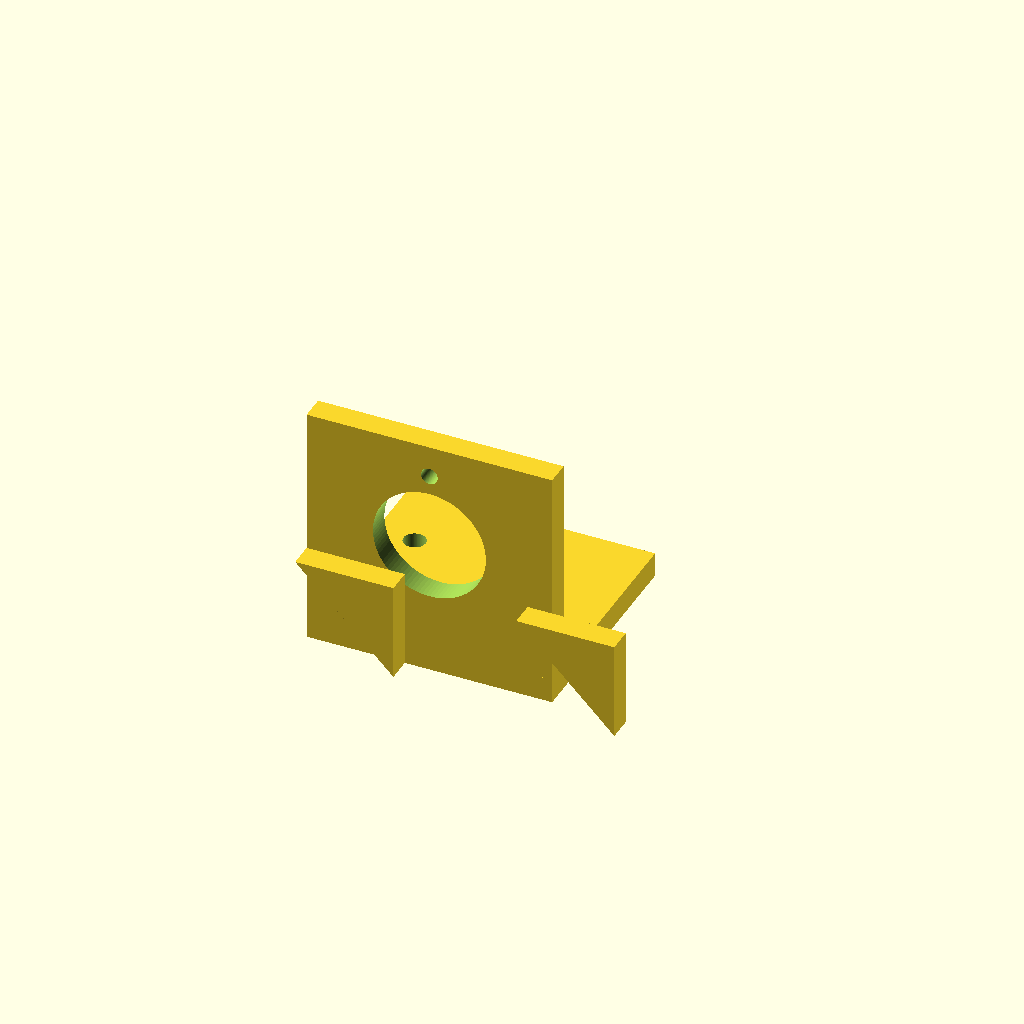
Cell 1: rendered with the file's own defaults.
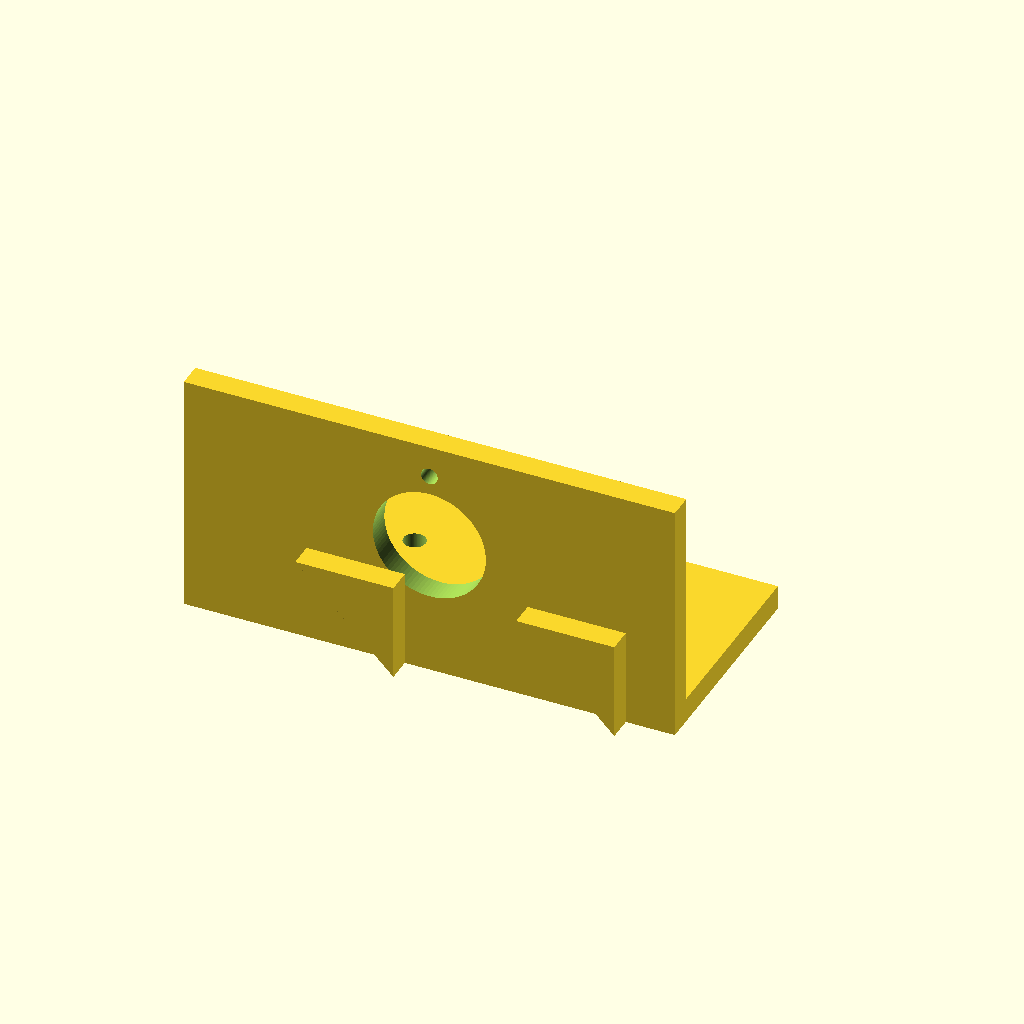
Cell 2: plate_x = 50 (everything else at default).
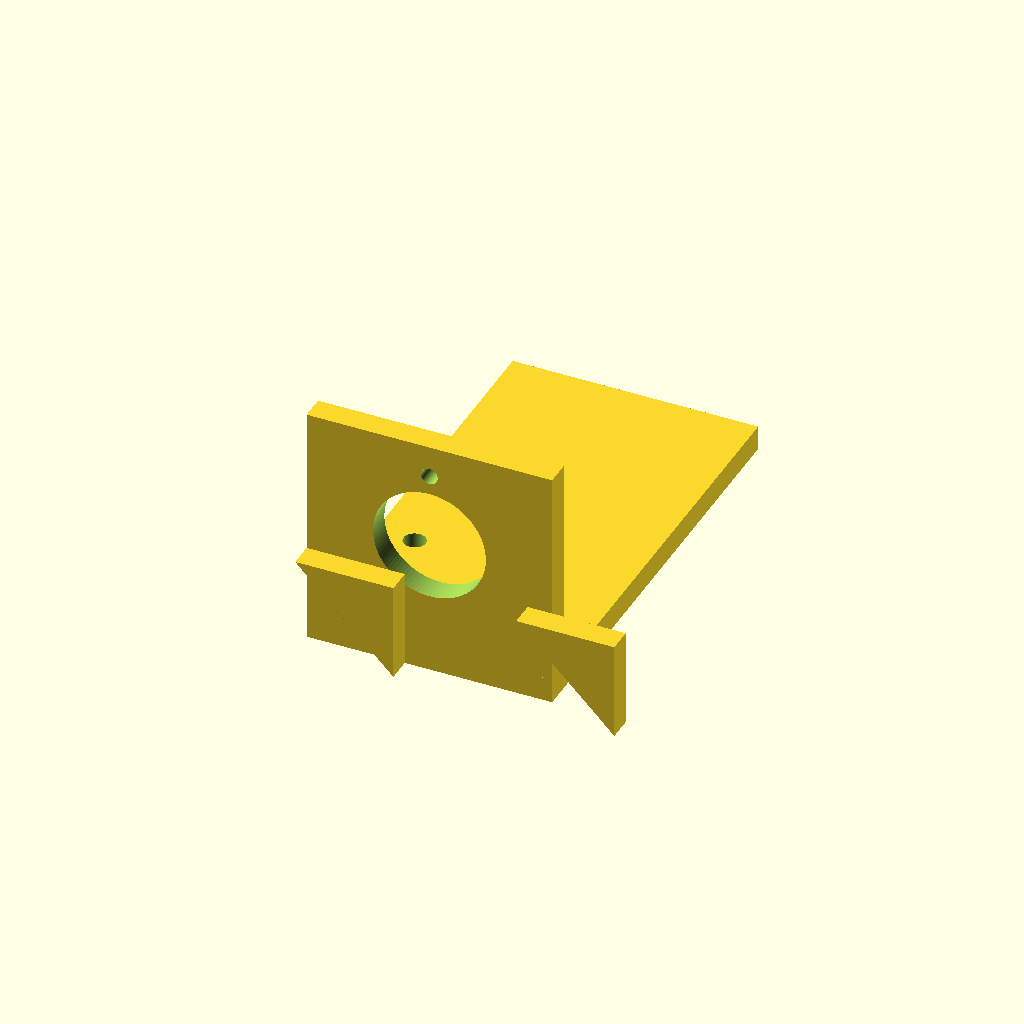
Cell 3: the same model with plate_y = 90.
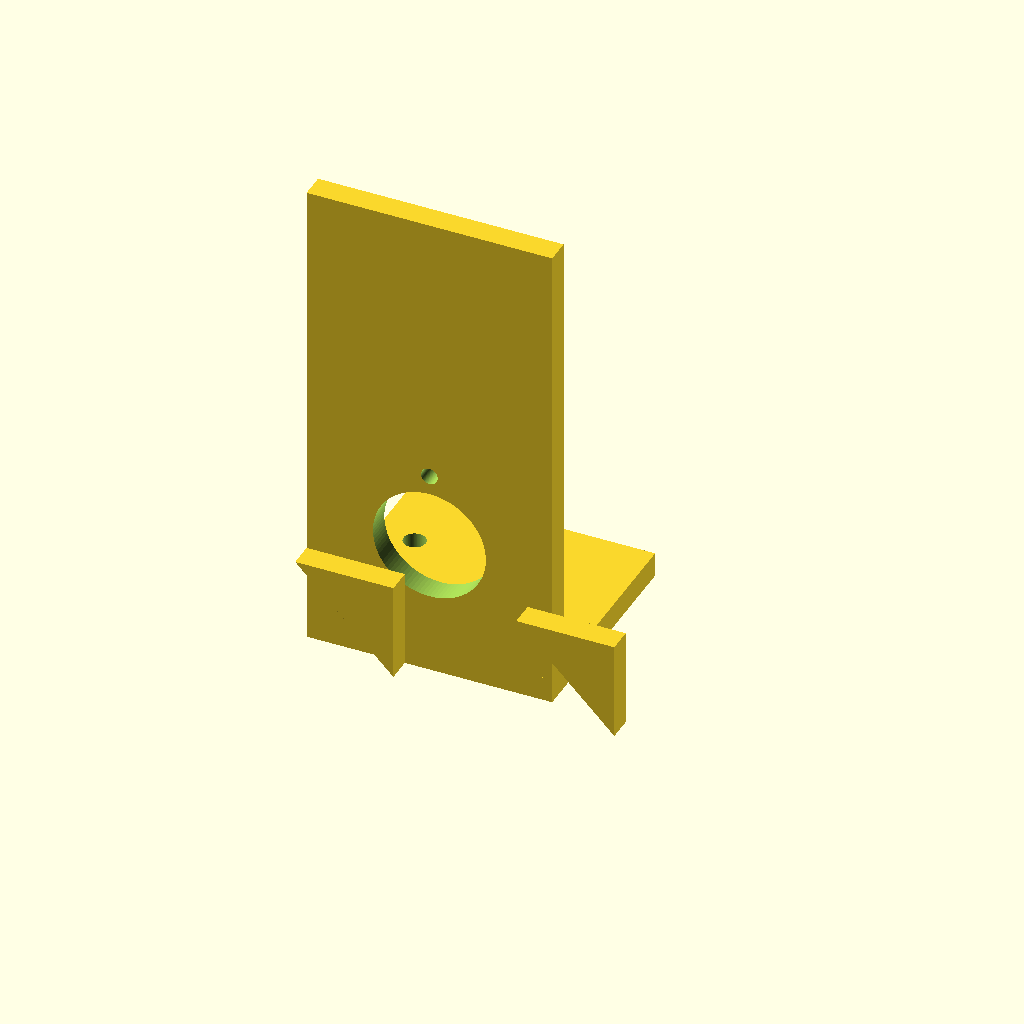
Cell 4: motor_h = 100 (everything else at default).
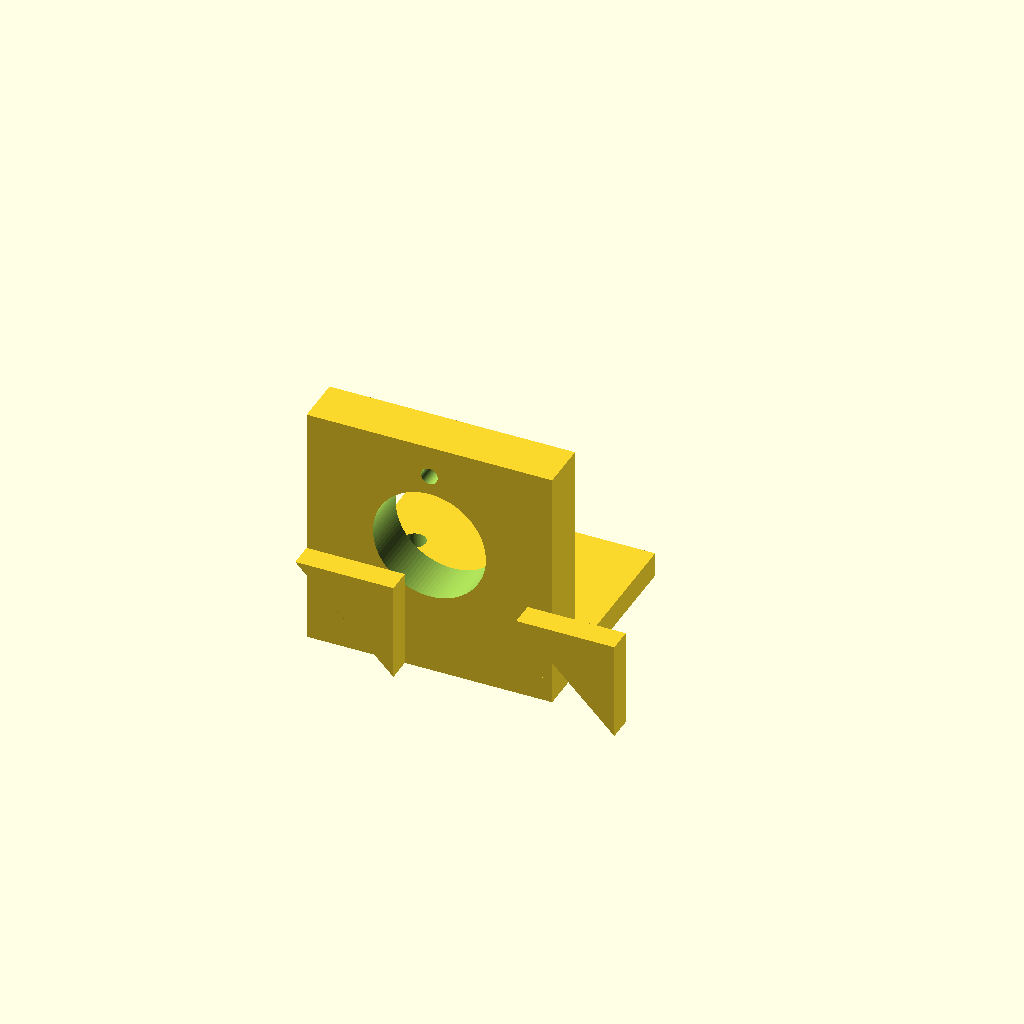
Cell 5: the same model with motor_w = 10.
One fixed orthographic camera (rotation 55°, 0°, 25°; colour scheme Cornfield) for every cell.
The OpenSCAD source (bench/results/gpu-v9s1-g6/code/scadcoder-v9s1/nema17_motor_bracket_s0_a0.scad):
// L-shaped mounting bracket for NEMA 17 stepper motor
// Print orientation: base plate on bed, motor plate building up in +Z

// ---------------- Parameters ----------------
plate_x       = 25;    // base plate half-width (X)
plate_y       = 45;    // base plate length (Y)
plate_t       = 5;     // base plate thickness (Z)

motor_h       = 50;    // motor plate height (Z)
motor_w       = 5;     // motor plate thickness (Y)

boss_d        = 23;    // motor boss hole diameter
boss_x        = 0;     // boss hole centre X
boss_z        = 28;    // boss hole centre Z

screw_d       = 3.4;   // M3 screw hole diameter
screw_pattern = 31;    // square pitch for screw holes
screw_count   = 4;     // number of screw holes

gusset_t      = 5;     // gusset thickness (X)
gusset_leg    = 20;    // gusset right-triangle leg length (Y and Z)
gusset_x      = [-25, 20]; // gusset start X positions

eps           = 0.5;   // cutter overshoot past faces

$fn = 96;

// ---------------- Model ----------------
union() {
    // Base plate with M4 through-holes
    difference() {
        translate([-plate_x, 0, 0])
            cube([plate_x * 2, plate_y, plate_t]);
        for (h = [0, 1])
            translate([-17, 30, h * plate_t - eps])
                cylinder(d = 4.5, h = plate_t + 2 * eps);
    }

    // Vertical motor plate with boss hole and M3 screw holes
    difference() {
        translate([-plate_x, 0, 0])
            cube([plate_x * 2, motor_w, motor_h]);
        translate([boss_x, -eps, boss_z])
            rotate([-90, 0, 0])
                cylinder(d = boss_d, h = motor_w + 2 * eps);
        for (i = [0 : screw_count - 1]) {
            a = atan2(sin(i * 90), cos(i * 90));
            translate([boss_x, motor_w / 2 - screw_pattern / 2,
                       boss_z + screw_pattern / 2])
                rotate([0, 90, a])
                    cylinder(d = screw_d, h = screw_pattern + 2 * eps);
        }
    }

    // Triangular gussets flush with left and right edges
    for (gx = gusset_x)
        translate([gx, 0, 0])
            rotate([90, 0, 0])
                linear_extrude(height = gusset_t)
                    polygon(points = [
                        [gusset_leg, gusset_leg],
                        [gusset_leg, 0],
                        [0, gusset_leg]
                    ]);
}
Parameter table extracted from the source (name, type, default, range or options):
plate_x: number, default 25
plate_y: number, default 45
plate_t: number, default 5
motor_h: number, default 50
motor_w: number, default 5
boss_d: number, default 23
boss_x: number, default 0
boss_z: number, default 28
screw_d: number, default 3.4
screw_pattern: number, default 31
screw_count: number, default 4
gusset_t: number, default 5
gusset_leg: number, default 20
gusset_x: vector, default [-25, 20]
eps: number, default 0.5
